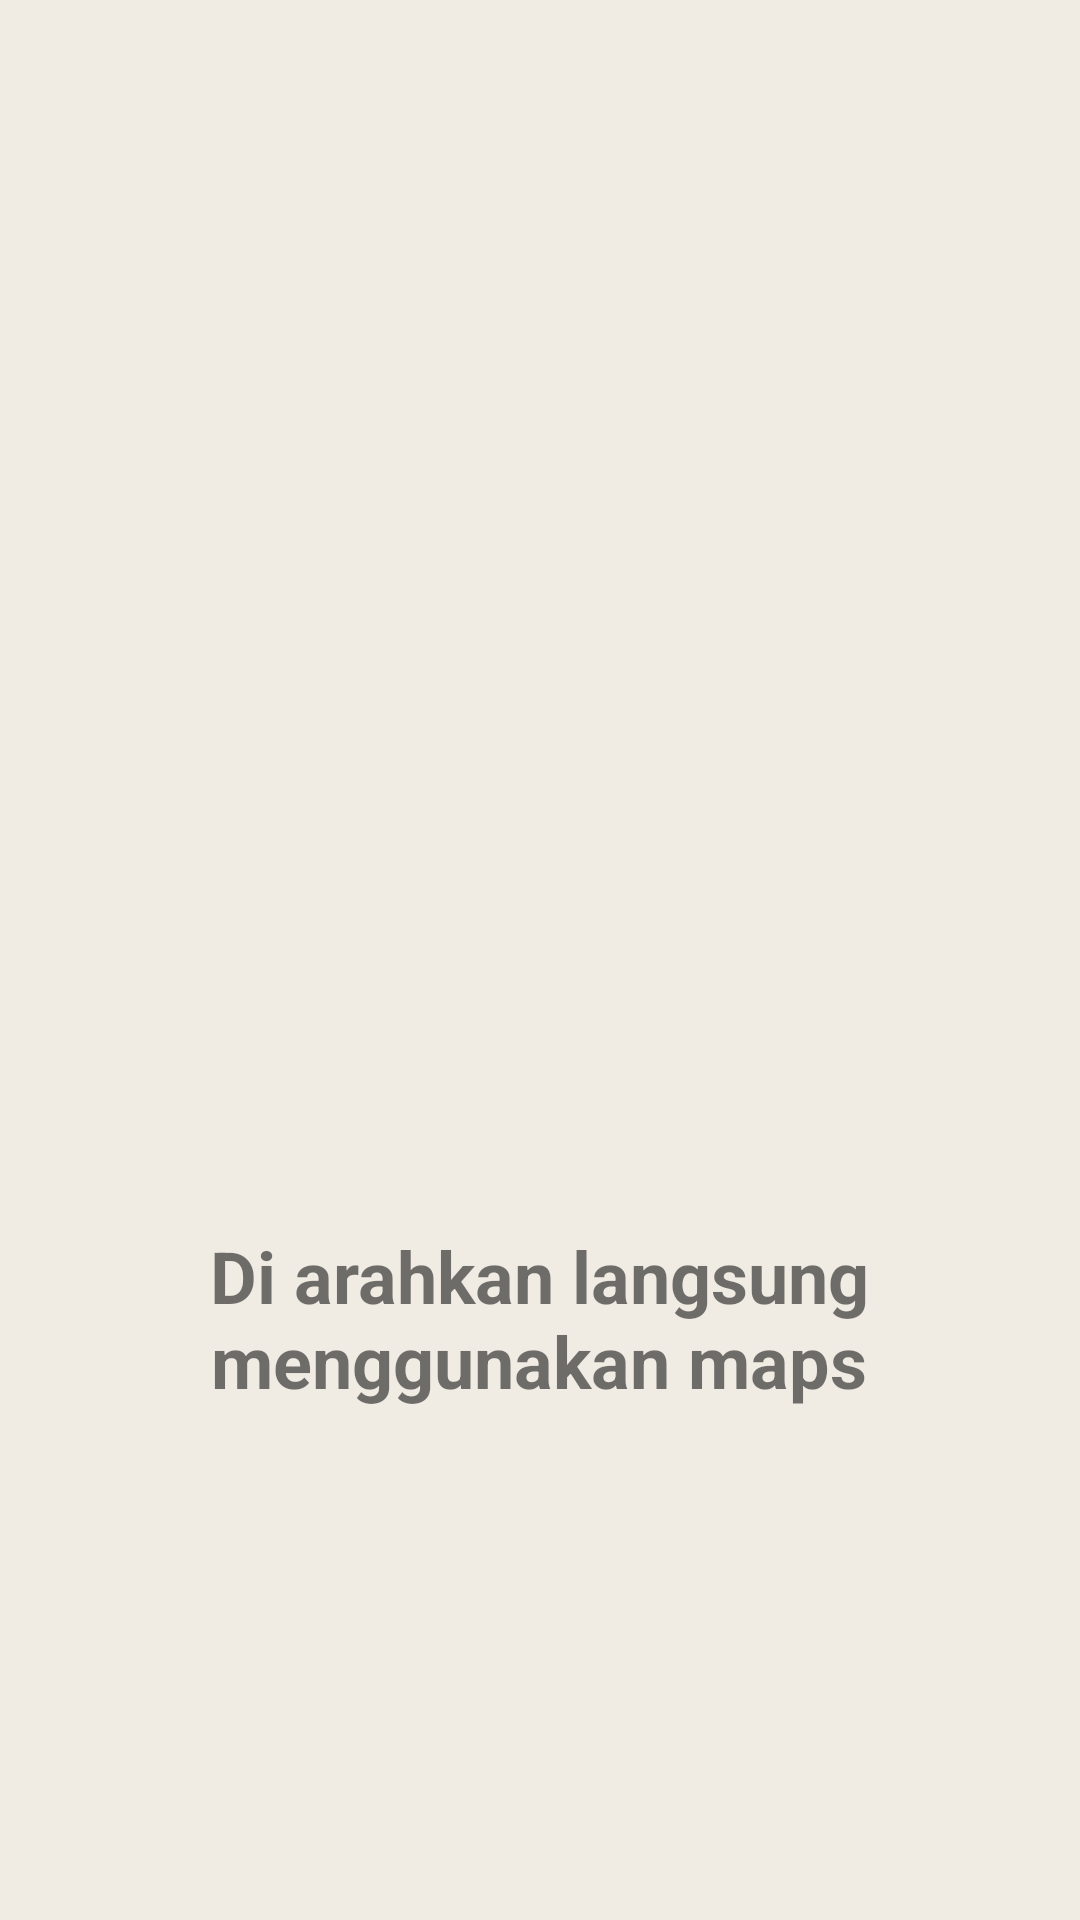

Reconstruct the res/layout file that produces this screen, plus the resources it refers to.
<!-- AndroidManifest.xml: application theme Theme.MyFavoriteFood10119116 -->
<!-- res/layout/fragment_intro_page2.xml -->
<?xml version="1.0" encoding="utf-8"?>
<androidx.constraintlayout.widget.ConstraintLayout xmlns:android="http://schemas.android.com/apk/res/android"
    xmlns:app="http://schemas.android.com/apk/res-auto"
    xmlns:tools="http://schemas.android.com/tools"
    android:id="@+id/frameLayout2"
    android:layout_width="match_parent"
    android:layout_height="match_parent"
    android:background="@color/pastel_1"
    tools:context=".intro_page2">

    <TextView
        android:id="@+id/textView4"
        android:layout_width="262dp"
        android:layout_height="227dp"
        android:layout_marginTop="28dp"
        android:layout_marginBottom="4dp"
        android:text="Di arahkan langsung menggunakan maps"
        android:textAlignment="center"
        android:textSize="24sp"
        android:textStyle="bold"
        app:layout_constraintBottom_toBottomOf="parent"
        app:layout_constraintEnd_toEndOf="parent"
        app:layout_constraintHorizontal_bias="0.496"
        app:layout_constraintStart_toStartOf="parent"
        app:layout_constraintTop_toBottomOf="@+id/imageView4" />

    <ImageView
        android:id="@+id/imageView5"
        android:layout_width="268dp"
        android:layout_height="209dp"
        android:layout_marginTop="32dp"
        android:src="@drawable/maps"
        app:layout_constraintBottom_toTopOf="@+id/textView4"
        app:layout_constraintEnd_toEndOf="parent"
        app:layout_constraintHorizontal_bias="0.495"
        app:layout_constraintStart_toStartOf="parent"
        app:layout_constraintTop_toTopOf="parent" />
</androidx.constraintlayout.widget.ConstraintLayout>
<!-- resources referenced by this layout -->
<resources>
  <color name="pastel_1">#F0EBE3</color>
  <style name="Theme.MyFavoriteFood10119116" parent="Theme.MaterialComponents.DayNight.DarkActionBar">
          
          <item name="colorPrimary">@color/pastel_3</item>
          <item name="colorPrimaryVariant">@color/pastel_2</item>
          <item name="colorOnPrimary">@color/pastel_1</item>
          
          <item name="colorSecondary">@color/teal_200</item>
          <item name="colorSecondaryVariant">@color/teal_700</item>
          <item name="colorOnSecondary">@color/black</item>
          
          <item name="android:statusBarColor" tools:targetApi="l">@color/pastel_4</item>
          
      </style>
  <color name="pastel_3">#7D9D9C</color>
  <color name="pastel_2">#E4DCCF</color>
  <color name="teal_200">#FF03DAC5</color>
  <color name="teal_700">#FF018786</color>
  <color name="black">#FF000000</color>
  <color name="pastel_4">#576F72</color>
</resources>
